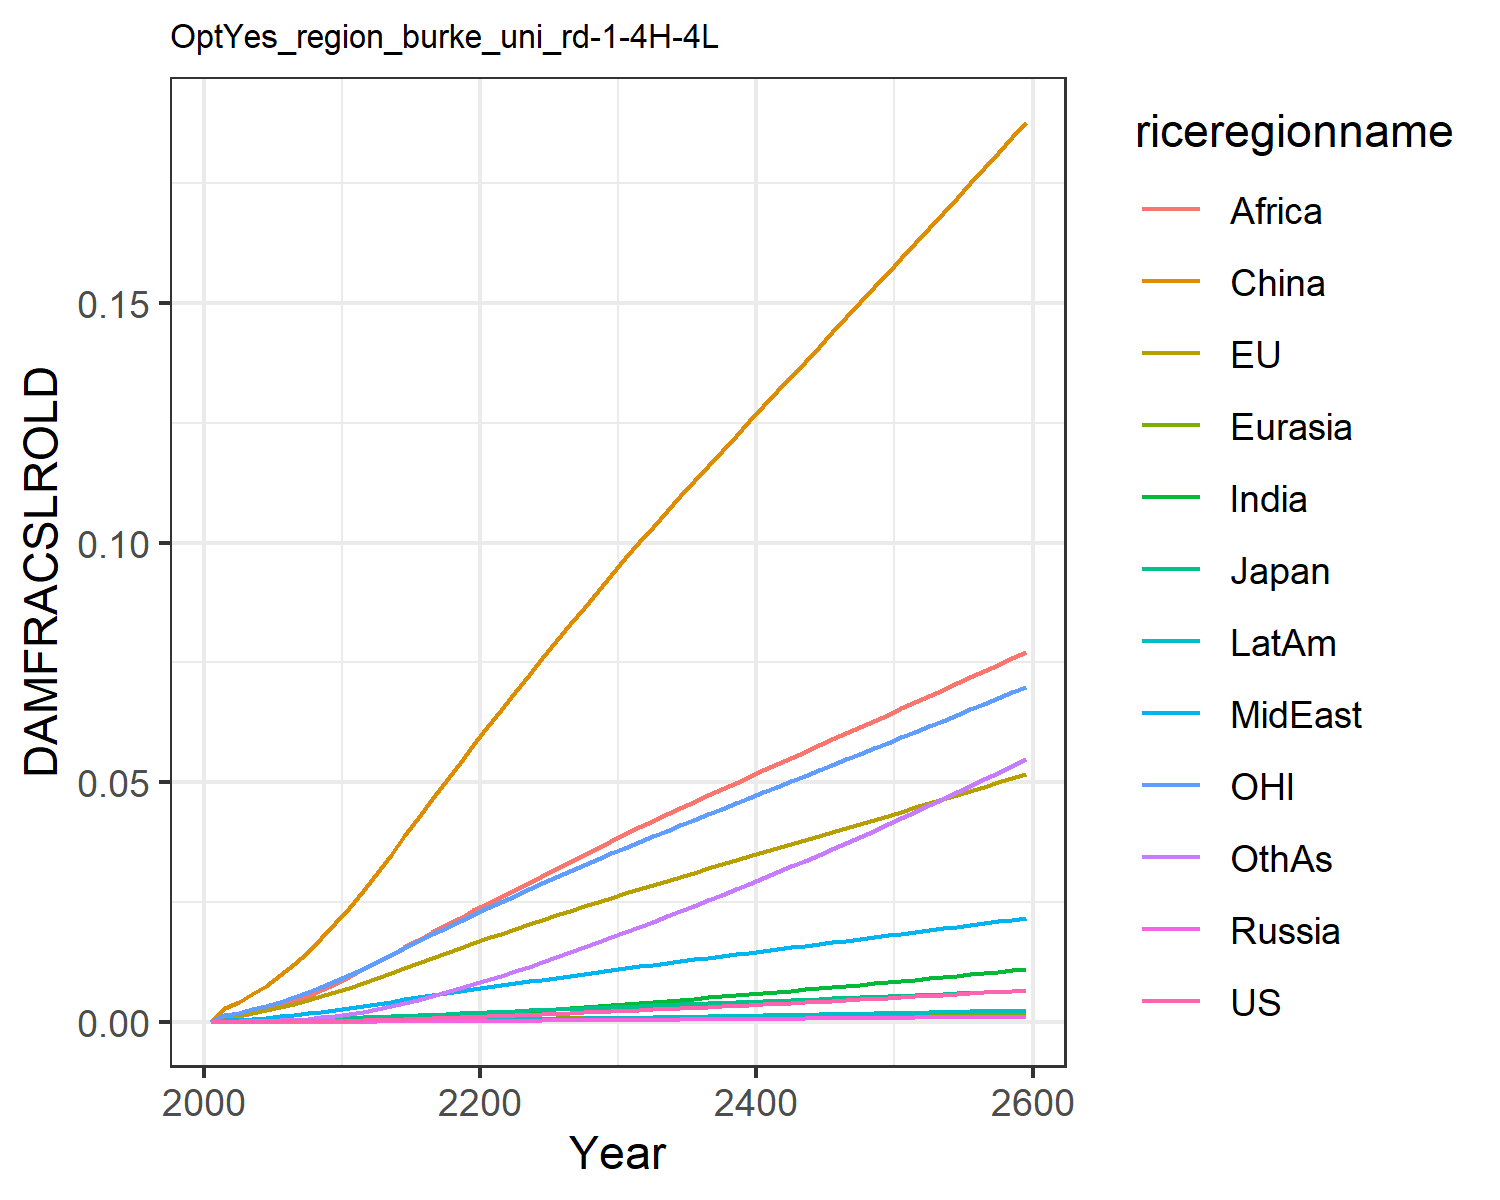

Data behind this chart, as committed beside it:
0.0, 0.0, 0.0, 0.0, 0.0, 0.0, 0.0, 0.0, 0.0, 0.0, 0.0, 0.0
7.568837115610997e-6, 0.0011, 0.0001307, 1.2562195666911276e-6, 2.7019116353731195e-5, 0.002852, 7.549228965252303e-6, 0.0003362, 0.0008541, 2.0997906191848384e-6, 0.0015, 3.669270656486269e-5
1.1375603417563174e-5, 0.001383, 0.0001608, 1.9015937535500611e-6, 3.4623271614204995e-5, 0.004144, 1.2472815699360596e-5, 0.000453, 0.001189, 3.3097146257702535e-6, 0.001912, 5.815025987695344e-5
1.940066643354006e-5, 0.001857, 0.0002127, 3.199980940264039e-6, 4.766121929790585e-5, 0.005714, 2.2451777926049847e-5, 0.0006358, 0.001734, 5.808842251463885e-6, 0.002577, 0.0001054
3.1130024484389066e-5, 0.002403, 0.0002711, 5.071722051292783e-6, 6.307074385878348e-5, 0.007556, 3.7804269020451775e-5, 0.0008556, 0.002428, 9.558135501435199e-6, 0.003343, 0.0001791
4.763811820421628e-5, 0.003028, 0.0003346, 7.682140179353104e-6, 8.099261305944487e-5, 0.009663, 6.015953053334857e-5, 0.001114, 0.003271, 1.4907787500729423e-5, 0.00421, 0.0002874
6.985308701266848e-5, 0.003722, 0.000408, 1.1188317761359402e-5, 0.0001013, 0.01202, 9.093260829354276e-5, 0.001405, 0.004235, 2.21736580586645e-5, 0.005165, 0.0004376
9.866266493843988e-5, 0.00448, 0.0004908, 1.5724174230700448e-5, 0.000124, 0.01464, 0.0001317, 0.001729, 0.005316, 3.17139369939305e-5, 0.006199, 0.0006379
0.000135, 0.005298, 0.0005804, 2.13845334747705e-5, 0.0001487, 0.0175, 0.0001842, 0.002089, 0.006539, 4.385898375653052e-5, 0.007312, 0.0008978
0.0001795, 0.006168, 0.0006758, 2.8235609193891546e-5, 0.0001754, 0.02056, 0.0002497, 0.002482, 0.007897, 5.8848310207813744e-5, 0.008492, 0.001224
0.0002326, 0.00708, 0.0007762, 3.630441237868157e-5, 0.0002036, 0.02378, 0.0003291, 0.002907, 0.009384, 7.684416743762477e-5, 0.009726, 0.001623
0.0002944, 0.008053, 0.0008854, 4.590327410955652e-5, 0.0002341, 0.02726, 0.0004227, 0.003342, 0.01091, 9.79443896633014e-5, 0.01104, 0.002093
0.0003641, 0.009083, 0.001003, 5.716125564055596e-5, 0.0002668, 0.03101, 0.0005305, 0.003772, 0.01244, 0.000122, 0.01244, 0.002632
0.0004429, 0.01015, 0.001128, 6.98966945664694e-5, 0.0003008, 0.0348, 0.0006519, 0.004218, 0.01399, 0.0001492, 0.01389, 0.003233
0.0005283, 0.01123, 0.001254, 8.380947111331642e-5, 0.0003352, 0.03866, 0.0007852, 0.004664, 0.01557, 0.0001789, 0.01535, 0.003896
0.0006193, 0.01229, 0.00138, 9.874619923559412e-5, 0.0003698, 0.04255, 0.0009289, 0.005107, 0.01715, 0.0002106, 0.01679, 0.004612
0.0007149, 0.01335, 0.001505, 0.0001145, 0.0004043, 0.04643, 0.001081, 0.005543, 0.01871, 0.0002441, 0.01822, 0.005371
0.0008145, 0.01439, 0.00163, 0.000131, 0.0004384, 0.05027, 0.00124, 0.005971, 0.02024, 0.0002789, 0.01962, 0.006166
0.0009173, 0.01541, 0.001753, 0.0001481, 0.0004721, 0.05406, 0.001405, 0.00639, 0.02175, 0.0003149, 0.02101, 0.006991
0.001023, 0.01642, 0.001875, 0.0001658, 0.0005054, 0.05779, 0.001574, 0.006799, 0.02322, 0.0003518, 0.02237, 0.007841
0.001131, 0.01741, 0.001997, 0.0001838, 0.0005381, 0.06147, 0.001748, 0.007199, 0.02465, 0.0003895, 0.02371, 0.00871
0.001241, 0.01839, 0.002117, 0.0002023, 0.0005705, 0.06512, 0.001927, 0.007601, 0.02608, 0.0004284, 0.02503, 0.00961
0.001353, 0.01935, 0.002236, 0.0002211, 0.0006029, 0.06875, 0.002113, 0.008007, 0.02752, 0.0004686, 0.02633, 0.01054
0.001466, 0.02031, 0.002355, 0.0002401, 0.0006349, 0.07235, 0.002304, 0.00841, 0.02901, 0.0005098, 0.02762, 0.0115
0.001581, 0.02126, 0.002473, 0.0002596, 0.0006666, 0.07591, 0.002499, 0.008811, 0.03048, 0.0005517, 0.02889, 0.01248
0.001699, 0.0222, 0.00259, 0.0002793, 0.000698, 0.07944, 0.002698, 0.009208, 0.03195, 0.0005945, 0.03015, 0.01347
0.001817, 0.02313, 0.002707, 0.0002993, 0.0007291, 0.08294, 0.0029, 0.009601, 0.03342, 0.000638, 0.0314, 0.01448
0.001938, 0.02405, 0.002824, 0.0003197, 0.00076, 0.08642, 0.003106, 0.009993, 0.03487, 0.0006822, 0.03265, 0.01551
0.002061, 0.02497, 0.00294, 0.0003404, 0.0007907, 0.08987, 0.003315, 0.01038, 0.03631, 0.0007272, 0.03388, 0.01656
0.002185, 0.02589, 0.003057, 0.0003614, 0.0008212, 0.0933, 0.003527, 0.01077, 0.03774, 0.0007729, 0.03512, 0.01762
0.002311, 0.0268, 0.003173, 0.0003827, 0.0008515, 0.09672, 0.003742, 0.01115, 0.03916, 0.0008192, 0.03634, 0.0187
0.002438, 0.02769, 0.003288, 0.0004042, 0.0008813, 0.1001, 0.003959, 0.01153, 0.04055, 0.0008658, 0.03754, 0.01979
0.002566, 0.02857, 0.0034, 0.0004257, 0.0009104, 0.1033, 0.004176, 0.0119, 0.04192, 0.0009125, 0.03872, 0.02087
0.002695, 0.02943, 0.003512, 0.0004474, 0.0009391, 0.1065, 0.004396, 0.01227, 0.04327, 0.0009597, 0.03988, 0.02197
0.002825, 0.03029, 0.003624, 0.0004694, 0.0009677, 0.1097, 0.004618, 0.01263, 0.0446, 0.001007, 0.04103, 0.02308
0.002957, 0.03114, 0.003735, 0.0004916, 0.0009961, 0.1128, 0.004842, 0.01299, 0.04593, 0.001055, 0.04218, 0.0242
0.003091, 0.03199, 0.003847, 0.000514, 0.001024, 0.116, 0.005069, 0.01335, 0.04725, 0.001104, 0.04333, 0.02534
0.003226, 0.03284, 0.003959, 0.0005368, 0.001053, 0.1191, 0.005298, 0.01371, 0.04857, 0.001153, 0.04447, 0.02648
0.003363, 0.03369, 0.00407, 0.0005598, 0.001081, 0.1222, 0.00553, 0.01407, 0.04987, 0.001203, 0.04561, 0.02764
0.003501, 0.03453, 0.004182, 0.000583, 0.001109, 0.1254, 0.005764, 0.01443, 0.05118, 0.001254, 0.04675, 0.02881
0.003641, 0.03538, 0.004295, 0.0006066, 0.001137, 0.1285, 0.006001, 0.01479, 0.05248, 0.001305, 0.04789, 0.03
0.003783, 0.03622, 0.004407, 0.0006304, 0.001165, 0.1316, 0.00624, 0.01515, 0.05378, 0.001356, 0.04903, 0.03119
0.003926, 0.03707, 0.00452, 0.0006545, 0.001192, 0.1347, 0.006482, 0.01551, 0.05507, 0.001408, 0.05017, 0.0324
0.004071, 0.03792, 0.004634, 0.0006788, 0.00122, 0.1378, 0.006727, 0.01586, 0.05637, 0.001461, 0.05132, 0.03362
0.004218, 0.03876, 0.004747, 0.0007034, 0.001248, 0.1409, 0.006974, 0.01622, 0.05766, 0.001514, 0.05246, 0.03486
0.004366, 0.03961, 0.004861, 0.0007283, 0.001276, 0.144, 0.007223, 0.01658, 0.05895, 0.001568, 0.0536, 0.0361
0.004516, 0.04046, 0.004976, 0.0007535, 0.001304, 0.1471, 0.007476, 0.01694, 0.06024, 0.001622, 0.05475, 0.03736
0.004668, 0.04131, 0.005091, 0.0007789, 0.001332, 0.1502, 0.00773, 0.0173, 0.06154, 0.001677, 0.0559, 0.03863
0.004821, 0.04217, 0.005207, 0.0008046, 0.00136, 0.1533, 0.007988, 0.01766, 0.06283, 0.001733, 0.05705, 0.03991
0.004976, 0.04302, 0.005323, 0.0008305, 0.001388, 0.1564, 0.008247, 0.01802, 0.06412, 0.001789, 0.0582, 0.04121
0.005132, 0.04388, 0.005439, 0.0008567, 0.001416, 0.1595, 0.00851, 0.01838, 0.06542, 0.001846, 0.05936, 0.04251
0.00529, 0.04474, 0.005556, 0.0008832, 0.001444, 0.1626, 0.008775, 0.01875, 0.06672, 0.001903, 0.06051, 0.04383
0.00545, 0.0456, 0.005674, 0.00091, 0.001472, 0.1657, 0.009042, 0.01911, 0.06802, 0.001961, 0.06168, 0.04516
0.005611, 0.04646, 0.005792, 0.000937, 0.001501, 0.1688, 0.009312, 0.01947, 0.06932, 0.002019, 0.06284, 0.04651
0.005774, 0.04733, 0.005911, 0.0009643, 0.001529, 0.172, 0.009584, 0.01984, 0.07062, 0.002078, 0.06401, 0.04786
0.005938, 0.0482, 0.00603, 0.0009918, 0.001557, 0.1751, 0.009859, 0.02021, 0.07193, 0.002137, 0.06518, 0.04923
0.006104, 0.04907, 0.00615, 0.00102, 0.001586, 0.1783, 0.01014, 0.02057, 0.07324, 0.002198, 0.06636, 0.05061
0.006272, 0.04995, 0.006271, 0.001048, 0.001614, 0.1814, 0.01042, 0.02094, 0.07456, 0.002258, 0.06754, 0.05201
0.006441, 0.05083, 0.006392, 0.001076, 0.001643, 0.1846, 0.0107, 0.02131, 0.07588, 0.002319, 0.06873, 0.05341
0.006612, 0.05171, 0.006514, 0.001105, 0.001672, 0.1878, 0.01098, 0.02169, 0.0772, 0.002381, 0.06992, 0.05483
